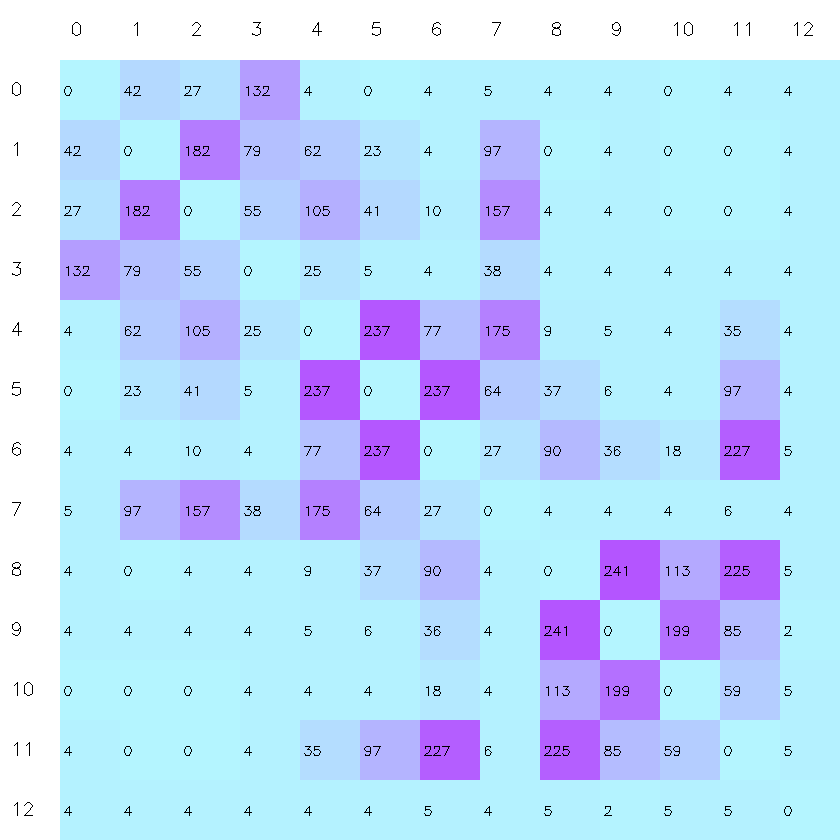

Source data for this figure (header and first rows):
image, WhatsApp Image 2026-10-03 at 14.13.23.jp…, WhatsApp Image 2026-10-03 at 14.13.24 (1…, WhatsApp Image 2026-10-03 at 14.13.24 (2…, WhatsApp Image 2026-10-03 at 14.13.24.jp…, WhatsApp Image 2026-10-03 at 14.13.25 (1…, WhatsApp Image 2026-10-03 at 14.13.25 (2…, WhatsApp Image 2026-10-03 at 14.13.25 (3…, WhatsApp Image 2026-10-03 at 14.13.25.jp…, WhatsApp Image 2026-10-03 at 14.13.26 (1…, WhatsApp Image 2026-10-03 at 14.13.26 (2…, WhatsApp Image 2026-10-03 at 14.13.26 (3…, WhatsApp Image 2026-10-03 at 14.13.26.jp…, WhatsApp Image 2026-10-03 at 14.14.45.jp…
WhatsApp Image 2026-10-03 at 14.13.23.jp…, 0, 42, 27, 132, 4, 0, 4, 5, 4, 4, 0, 4, 4
WhatsApp Image 2026-10-03 at 14.13.24 (1…, 42, 0, 182, 79, 62, 23, 4, 97, 0, 4, 0, 0, 4
WhatsApp Image 2026-10-03 at 14.13.24 (2…, 27, 182, 0, 55, 105, 41, 10, 157, 4, 4, 0, 0, 4
WhatsApp Image 2026-10-03 at 14.13.24.jp…, 132, 79, 55, 0, 25, 5, 4, 38, 4, 4, 4, 4, 4
WhatsApp Image 2026-10-03 at 14.13.25 (1…, 4, 62, 105, 25, 0, 237, 77, 175, 9, 5, 4, 35, 4
WhatsApp Image 2026-10-03 at 14.13.25 (2…, 0, 23, 41, 5, 237, 0, 237, 64, 37, 6, 4, 97, 4
WhatsApp Image 2026-10-03 at 14.13.25 (3…, 4, 4, 10, 4, 77, 237, 0, 27, 90, 36, 18, 227, 5
WhatsApp Image 2026-10-03 at 14.13.25.jp…, 5, 97, 157, 38, 175, 64, 27, 0, 4, 4, 4, 6, 4
WhatsApp Image 2026-10-03 at 14.13.26 (1…, 4, 0, 4, 4, 9, 37, 90, 4, 0, 241, 113, 225, 5
WhatsApp Image 2026-10-03 at 14.13.26 (2…, 4, 4, 4, 4, 5, 6, 36, 4, 241, 0, 199, 85, 2
WhatsApp Image 2026-10-03 at 14.13.26 (3…, 0, 0, 0, 4, 4, 4, 18, 4, 113, 199, 0, 59, 5
WhatsApp Image 2026-10-03 at 14.13.26.jp…, 4, 0, 0, 4, 35, 97, 227, 6, 225, 85, 59, 0, 5
WhatsApp Image 2026-10-03 at 14.14.45.jp…, 4, 4, 4, 4, 4, 4, 5, 4, 5, 2, 5, 5, 0
